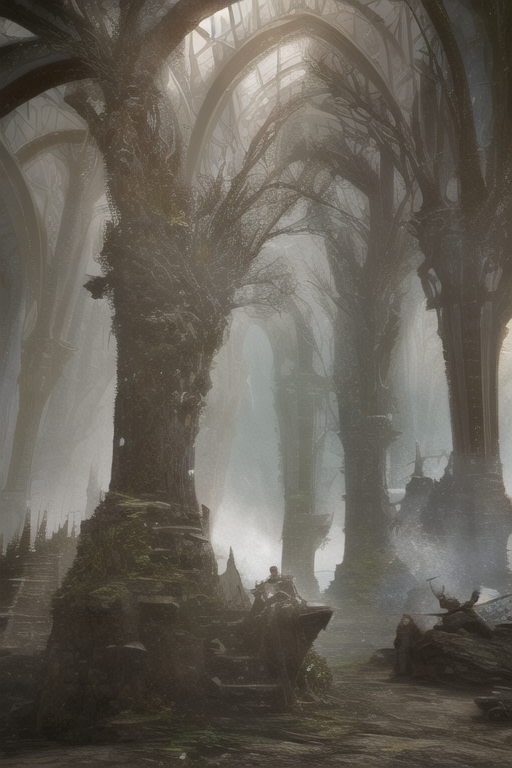
Generation parameters embedded in this image by NovelAI (PNG 'Description' and 'Comment' text chunks):
masterpiece, best quality, fantasy, high quality, high res,
{"steps":28,"sampler":"k_euler","seed":1150470811,"strength":0.69,"noise":0.667,"scale":4.5,"uc":"nsfw, lowres, bad anatomy, bad hands, text, error, missing fingers, extra digit, fewer digits, cropped, worst quality, low quality, normal quality, jpeg artifacts, signature, watermark, username, blurry"}